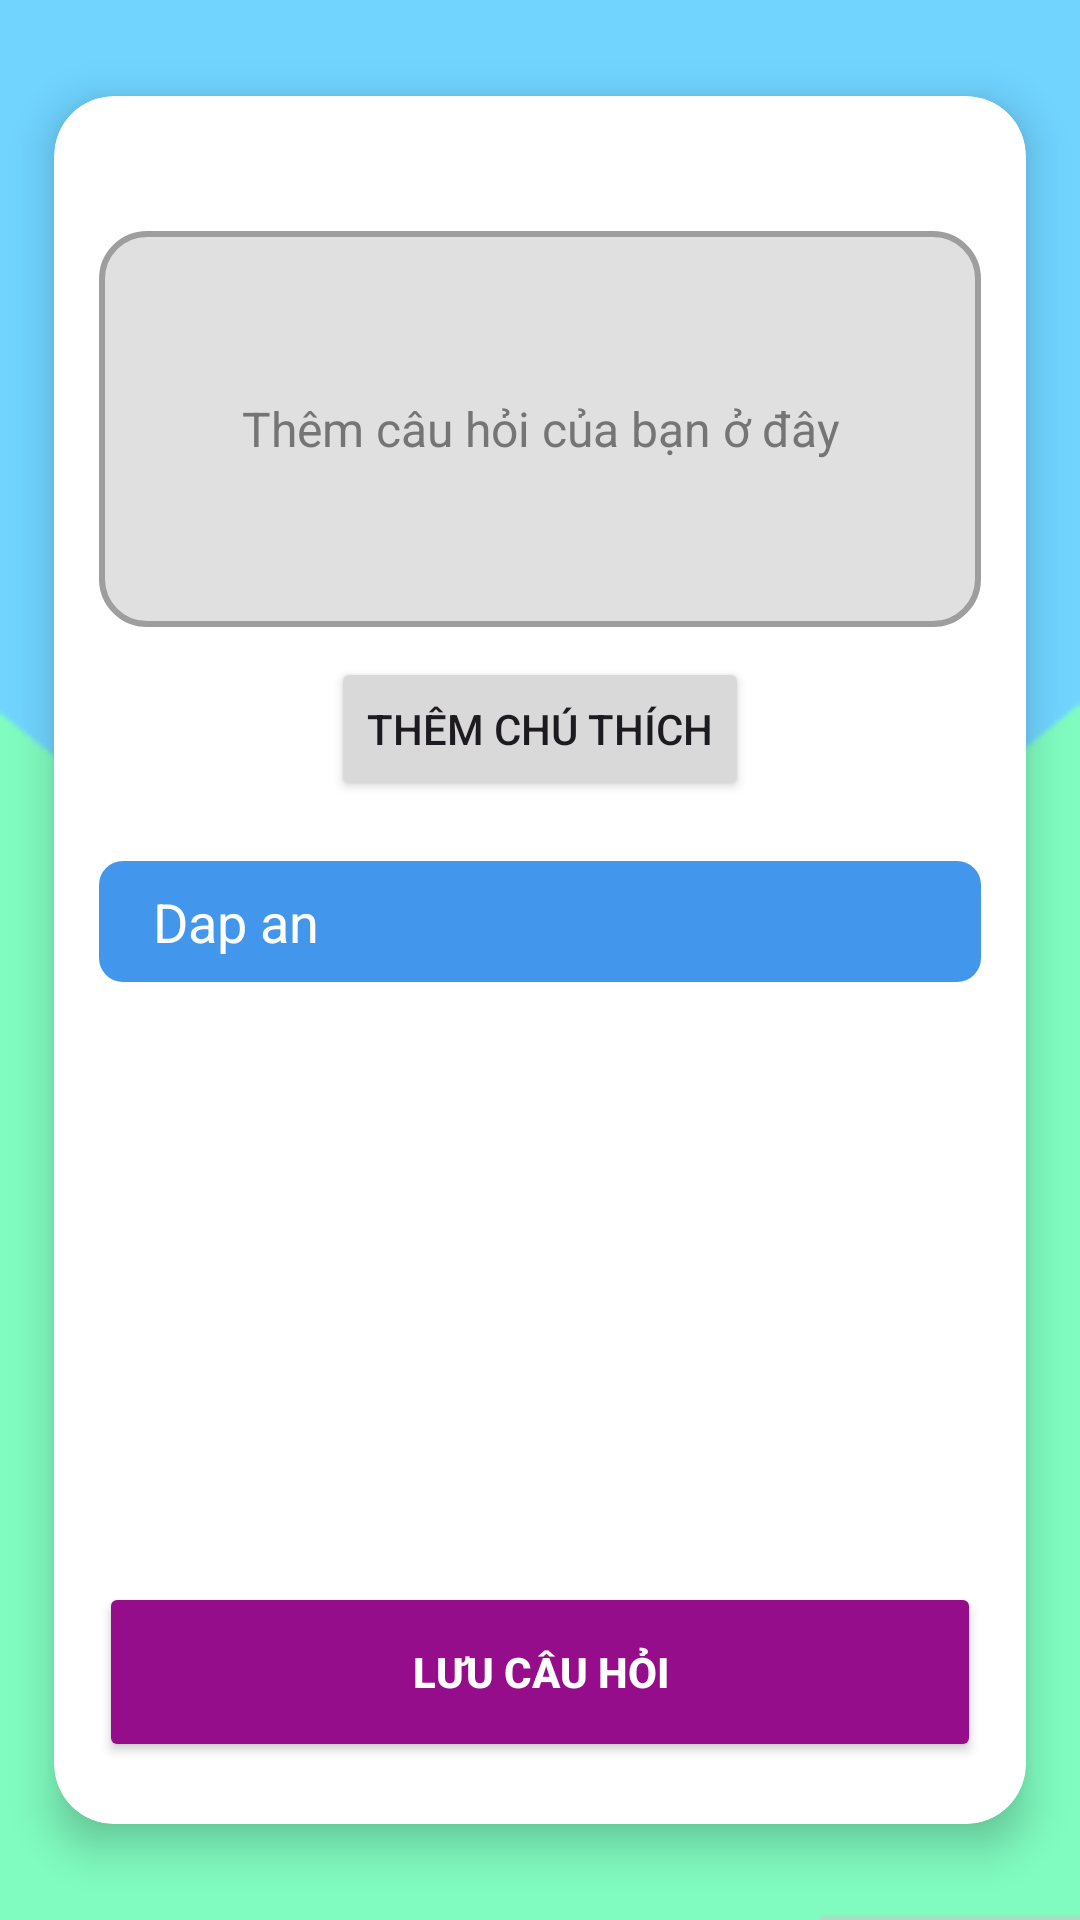

This screen was rendered from an Android layout file. Write that file and the resources it references.
<!-- AndroidManifest.xml: application theme Theme.BTL_Cung -->
<!-- res/layout/activity_dien_vao_cho_trong.xml -->
<androidx.constraintlayout.widget.ConstraintLayout xmlns:android="http://schemas.android.com/apk/res/android"
    xmlns:app="http://schemas.android.com/apk/res-auto"
    xmlns:tools="http://schemas.android.com/tools"
    android:layout_width="match_parent"
    android:layout_height="match_parent"
    android:background="@drawable/my_background_green">

    
    <androidx.cardview.widget.CardView
        android:layout_width="0dp"
        android:layout_height="0dp"
        app:cardBackgroundColor="@color/white"
        app:cardCornerRadius="20dp"
        app:cardElevation="8dp"
        app:layout_constraintTop_toTopOf="parent"
        app:layout_constraintBottom_toBottomOf="parent"
        app:layout_constraintStart_toStartOf="parent"
        app:layout_constraintEnd_toEndOf="parent"
        app:layout_constraintHeight_percent="0.9"
        app:layout_constraintWidth_percent="0.9">

        <LinearLayout
            android:layout_width="match_parent"
            android:layout_height="match_parent"
            android:orientation="vertical"
            android:padding="15dp">

            
            <LinearLayout
                android:layout_width="match_parent"
                android:layout_height="wrap_content"
                android:orientation="horizontal"
                android:padding="10dp" />



            
            <EditText
                android:id="@+id/edtQuestion"
                android:layout_width="match_parent"
                android:layout_height="132dp"
                android:layout_marginTop="10dp"
                android:background="@drawable/edittext_border"
                android:gravity="center"
                android:hint="Thêm câu hỏi của bạn ở đây"
                android:padding="15dp"
                android:textColorHint="#757575"
                android:textSize="16sp" />


            
            <LinearLayout
                android:layout_width="match_parent"
                android:layout_height="wrap_content"
                android:gravity="center"
                android:orientation="horizontal"
                android:padding="10dp">

                <Button
                    android:layout_width="wrap_content"
                    android:layout_height="wrap_content"
                    android:backgroundTint="@color/gray"
                    android:text="Thêm chú thích" />
            </LinearLayout>

            
            <LinearLayout
                android:layout_width="match_parent"
                android:layout_height="wrap_content"
                android:orientation="horizontal"
                android:layout_marginTop="10dp"
                android:background="@drawable/edittext_blue"
                android:padding="8dp">


                <EditText
                    android:id="@+id/edtAnswer"
                    android:layout_width="0dp"
                    android:layout_height="wrap_content"
                    android:layout_weight="1"
                    android:hint="Dap an"
                    android:textColor="@android:color/white"
                    android:textColorHint="@android:color/white"
                    android:background="@android:color/transparent"
                    android:paddingStart="10dp" />
            </LinearLayout>


            
            <Button
                android:id="@+id/btnSave"
                android:layout_width="match_parent"
                android:layout_height="60dp"
                android:layout_marginTop="200dp"
                android:backgroundTint="@color/purple_500"
                android:text="Lưu câu hỏi"
                android:textColor="@color/white"
                android:textStyle="bold" />
        </LinearLayout>
    </androidx.cardview.widget.CardView>

</androidx.constraintlayout.widget.ConstraintLayout>
<!-- resources referenced by this layout -->
<resources>
  <color name="gray">#D9D9D9</color>
  <color name="purple_500">#950D8B</color>
  <color name="white">#FFFFFFFF</color>
  <!-- drawable edittext_blue (drawable) -->
  <shape xmlns:android="http://schemas.android.com/apk/res/android" android:shape="rectangle">
      <solid android:color="@color/blue" />
      <corners android:radius="8dp"/>
  </shape>
  <!-- drawable edittext_border (drawable) -->
  <?xml version="1.0" encoding="utf-8"?>
  <shape xmlns:android="http://schemas.android.com/apk/res/android">
      
      <solid android:color="#E0E0E0"/>
  
      
      <stroke
          android:width="2dp"
          android:color="#9E9E9E" />
  
      
      <corners android:radius="15dp"/>
  </shape>
  <!-- drawable my_background_green: png bitmap (drawable, 2519 bytes) -->
  <style name="Theme.BTL_Cung" parent="Base.Theme.BTL_Cung" />
  <color name="blue">#4297EC</color>
  <style name="Base.Theme.BTL_Cung" parent="Theme.Material3.DayNight.NoActionBar">
          
          
      </style>
</resources>
